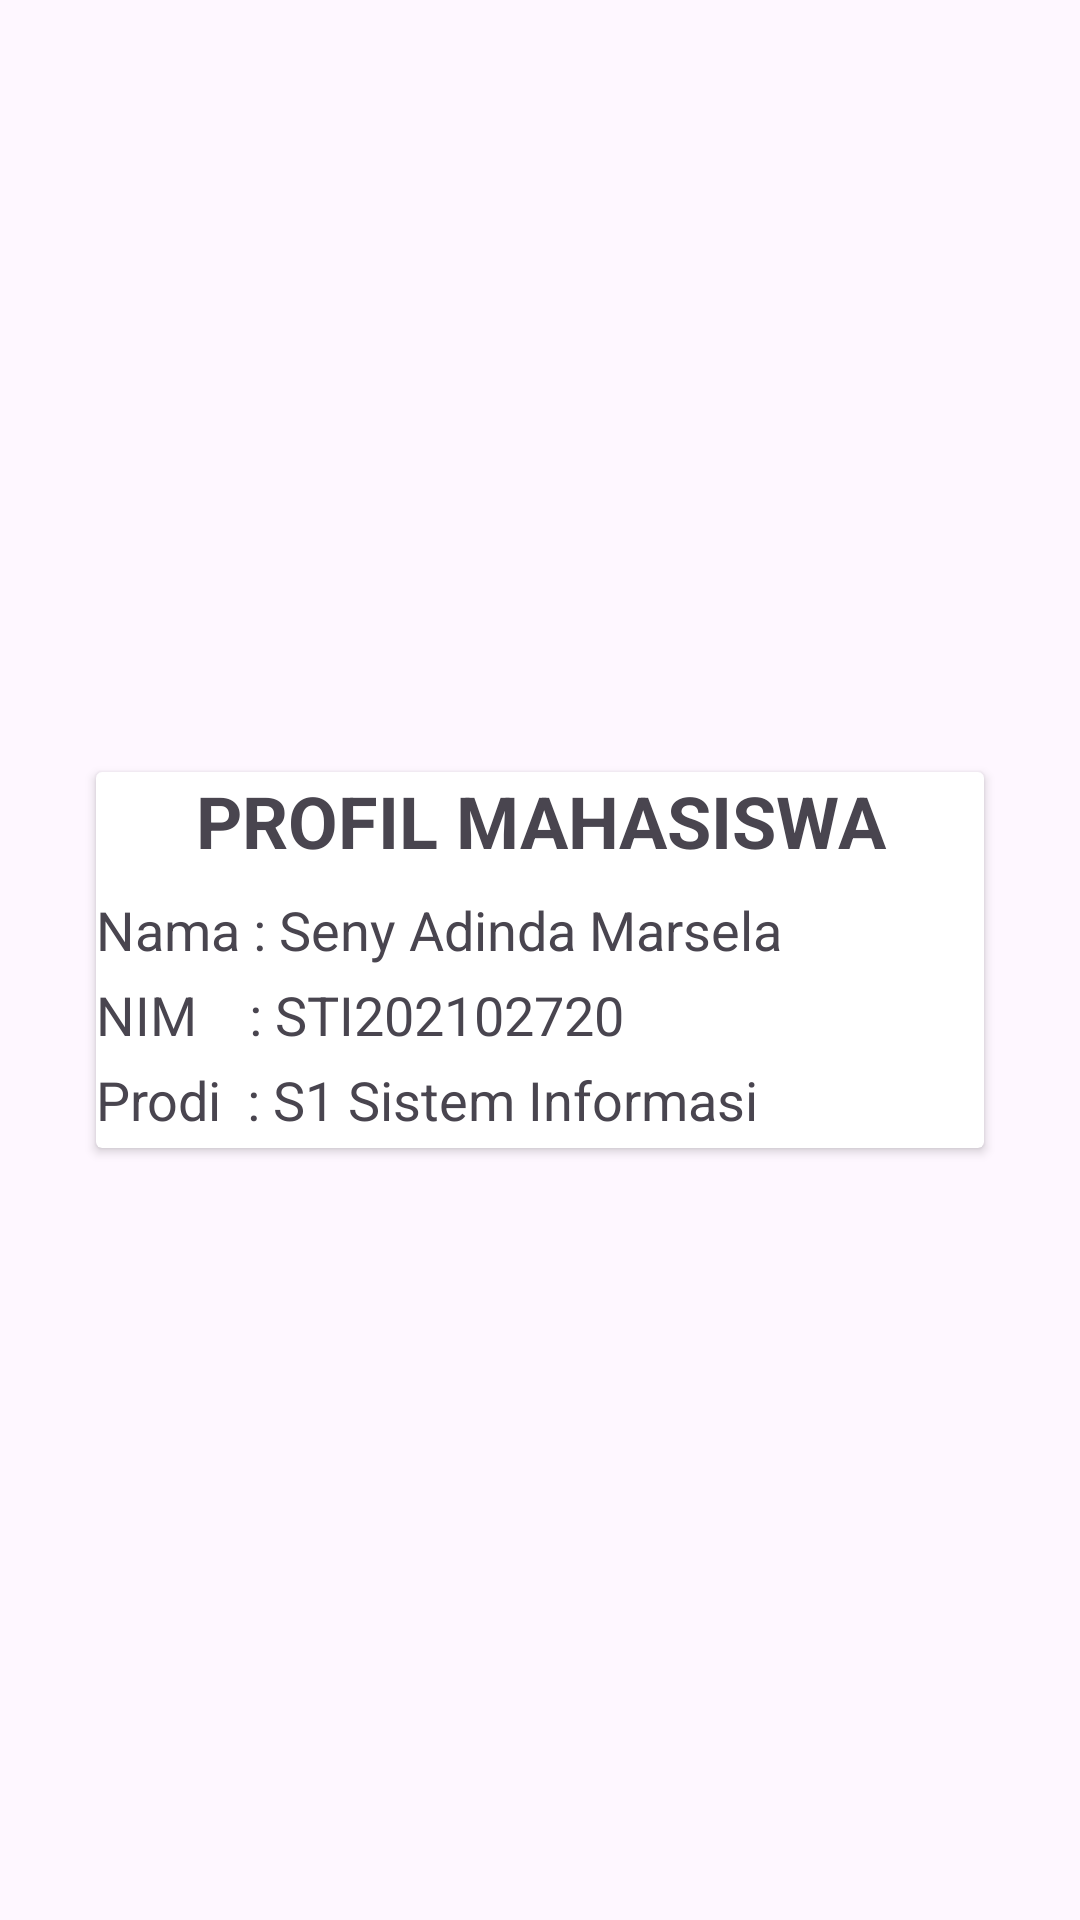

This screen was rendered from an Android layout file. Write that file and the resources it references.
<!-- AndroidManifest.xml: application theme Theme.Seny_Jobsheet9 -->
<!-- res/layout/activity_mahasiswa.xml -->
<LinearLayout xmlns:android="http://schemas.android.com/apk/res/android"
    xmlns:tools="http://schemas.android.com/tools"
    android:layout_width="match_parent"
    android:layout_height="match_parent"
    android:orientation="vertical"
    android:gravity="center"
    android:padding="16dp"
    tools:context=".MahasiswaActivity">

    <androidx.cardview.widget.CardView
        android:layout_width="match_parent"
        android:layout_height="wrap_content"
        android:layout_margin="16dp"
        android:padding="16dp"
        android:elevation="4dp"
        android:backgroundTint="@color/white">

        <LinearLayout
            android:layout_width="match_parent"
            android:layout_height="wrap_content"
            android:orientation="vertical">

            <TextView
                android:layout_width="match_parent"
                android:layout_height="wrap_content"
                android:text="PROFIL MAHASISWA"
                android:textSize="24sp"
                android:textStyle="bold"
                android:gravity="center"
                android:paddingBottom="8dp" />

            <TextView
                android:layout_width="wrap_content"
                android:layout_height="wrap_content"
                android:text="Nama : Seny Adinda Marsela"
                android:textSize="18sp"
                android:paddingBottom="4dp" />

            <TextView
                android:layout_width="wrap_content"
                android:layout_height="wrap_content"
                android:text="NIM    : STI202102720"
                android:textSize="18sp"
                android:paddingBottom="4dp" />

            <TextView
                android:layout_width="wrap_content"
                android:layout_height="wrap_content"
                android:text="Prodi  : S1 Sistem Informasi"
                android:textSize="18sp"
                android:paddingBottom="4dp" />

        </LinearLayout>
    </androidx.cardview.widget.CardView>

</LinearLayout>
<!-- resources referenced by this layout -->
<resources>
  <style name="Theme.Seny_Jobsheet9" parent="Base.Theme.Seny_Jobsheet9" />
  <style name="Base.Theme.Seny_Jobsheet9" parent="Theme.Material3.DayNight.NoActionBar">
          
          
      </style>
  <!-- not gathered from this repository: default colours our renderer supplied (Android Studio template values) -->
  <color name="white">#FFFFFFFF</color>
</resources>
